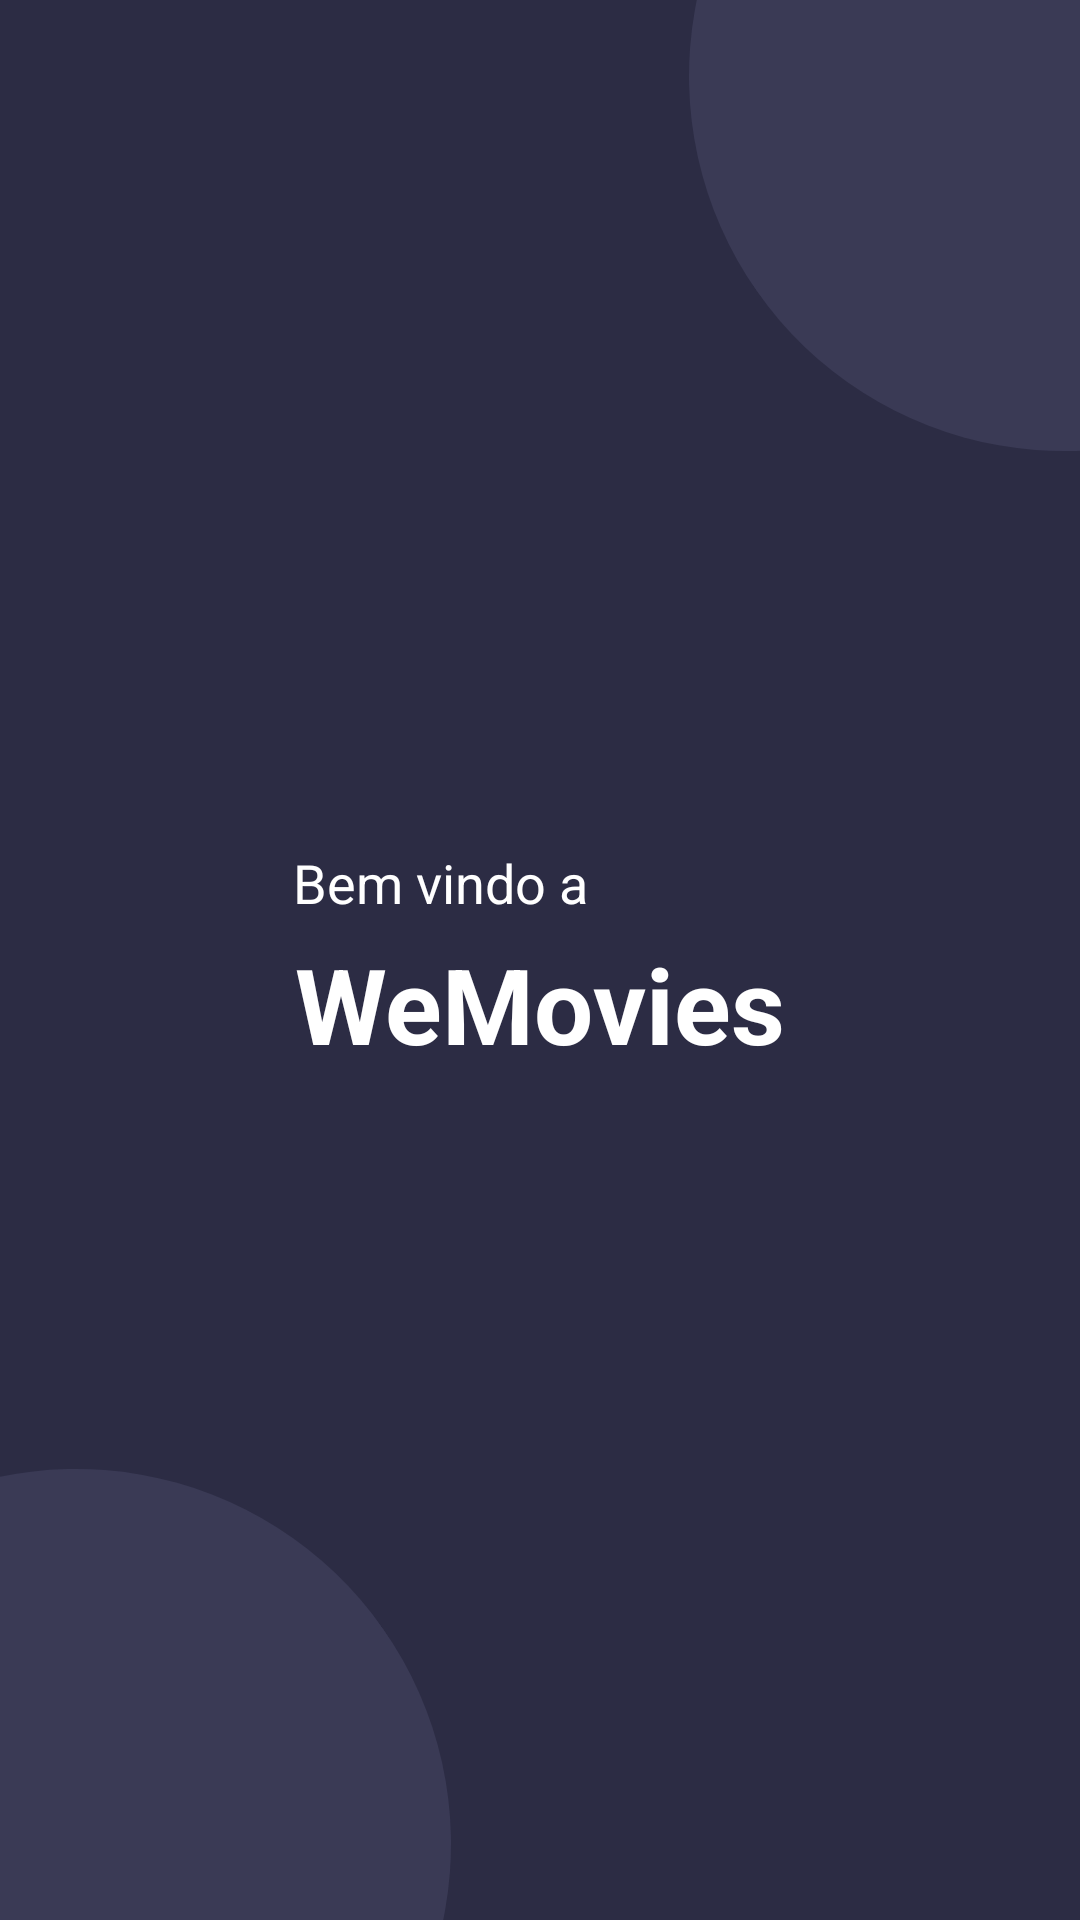

Write the Android layout XML for this screen, with the resource values it uses.
<!-- AndroidManifest.xml: application theme Theme.WeMovies -->
<!-- res/layout/activity_splash.xml -->
<?xml version="1.0" encoding="utf-8"?>
<RelativeLayout xmlns:android="http://schemas.android.com/apk/res/android"
    android:layout_width="match_parent"
    android:layout_height="match_parent"
    android:background="#2C2C44">

    
    <View
        android:layout_width="250dp"
        android:layout_height="250dp"
        android:layout_alignParentStart="true"
        android:layout_alignParentBottom="true"
        android:layout_marginStart="-100dp"
        android:layout_marginBottom="-100dp"
        android:background="@drawable/circle_shape"
        android:rotation="55" />

    
    <View
        android:layout_width="250dp"
        android:layout_height="250dp"
        android:layout_alignParentEnd="true"
        android:layout_alignParentTop="true"
        android:layout_marginEnd="-120dp"
        android:layout_marginTop="-100dp"
        android:background="@drawable/circle_shape"
        android:rotation="55" />
    <LinearLayout
        android:layout_width="wrap_content"
        android:layout_height="wrap_content"
        android:layout_centerInParent="true"
        android:orientation="vertical"
        android:gravity="center">

        <TextView
            android:layout_width="wrap_content"
            android:layout_height="wrap_content"
            android:layout_marginBottom="5dp"
            android:layout_marginRight="33dp"
            android:text="@string/bemVindo"
            android:textColor="@color/white"
            android:textSize="18sp" />

        <TextView
            android:layout_width="wrap_content"
            android:layout_height="wrap_content"
            android:text="@string/app_name"
            android:textColor="@color/white"
            android:textSize="35sp"
            android:textStyle="bold" />
    </LinearLayout>

</RelativeLayout>
<!-- resources referenced by this layout -->
<resources>
  <color name="white">#FFFFFFFF</color>
  <!-- drawable circle_shape (drawable-v24) -->
  <?xml version="1.0" encoding="utf-8"?>
  <shape xmlns:android="http://schemas.android.com/apk/res/android"
      android:shape="oval">
      <solid android:color="#3A3A55" />
  </shape>
  <string name="app_name">WeMovies</string>
  <string name="bemVindo">Bem vindo a</string>
  <style name="Theme.WeMovies" parent="Theme.MaterialComponents.Light.DarkActionBar">
          <item name="colorPrimary">#2D2C44</item>
          <item name="colorOnPrimary">#FFFFFF</item>
          <item name="fontFamily">@font/opensans</item>
  
          
      </style>
</resources>
